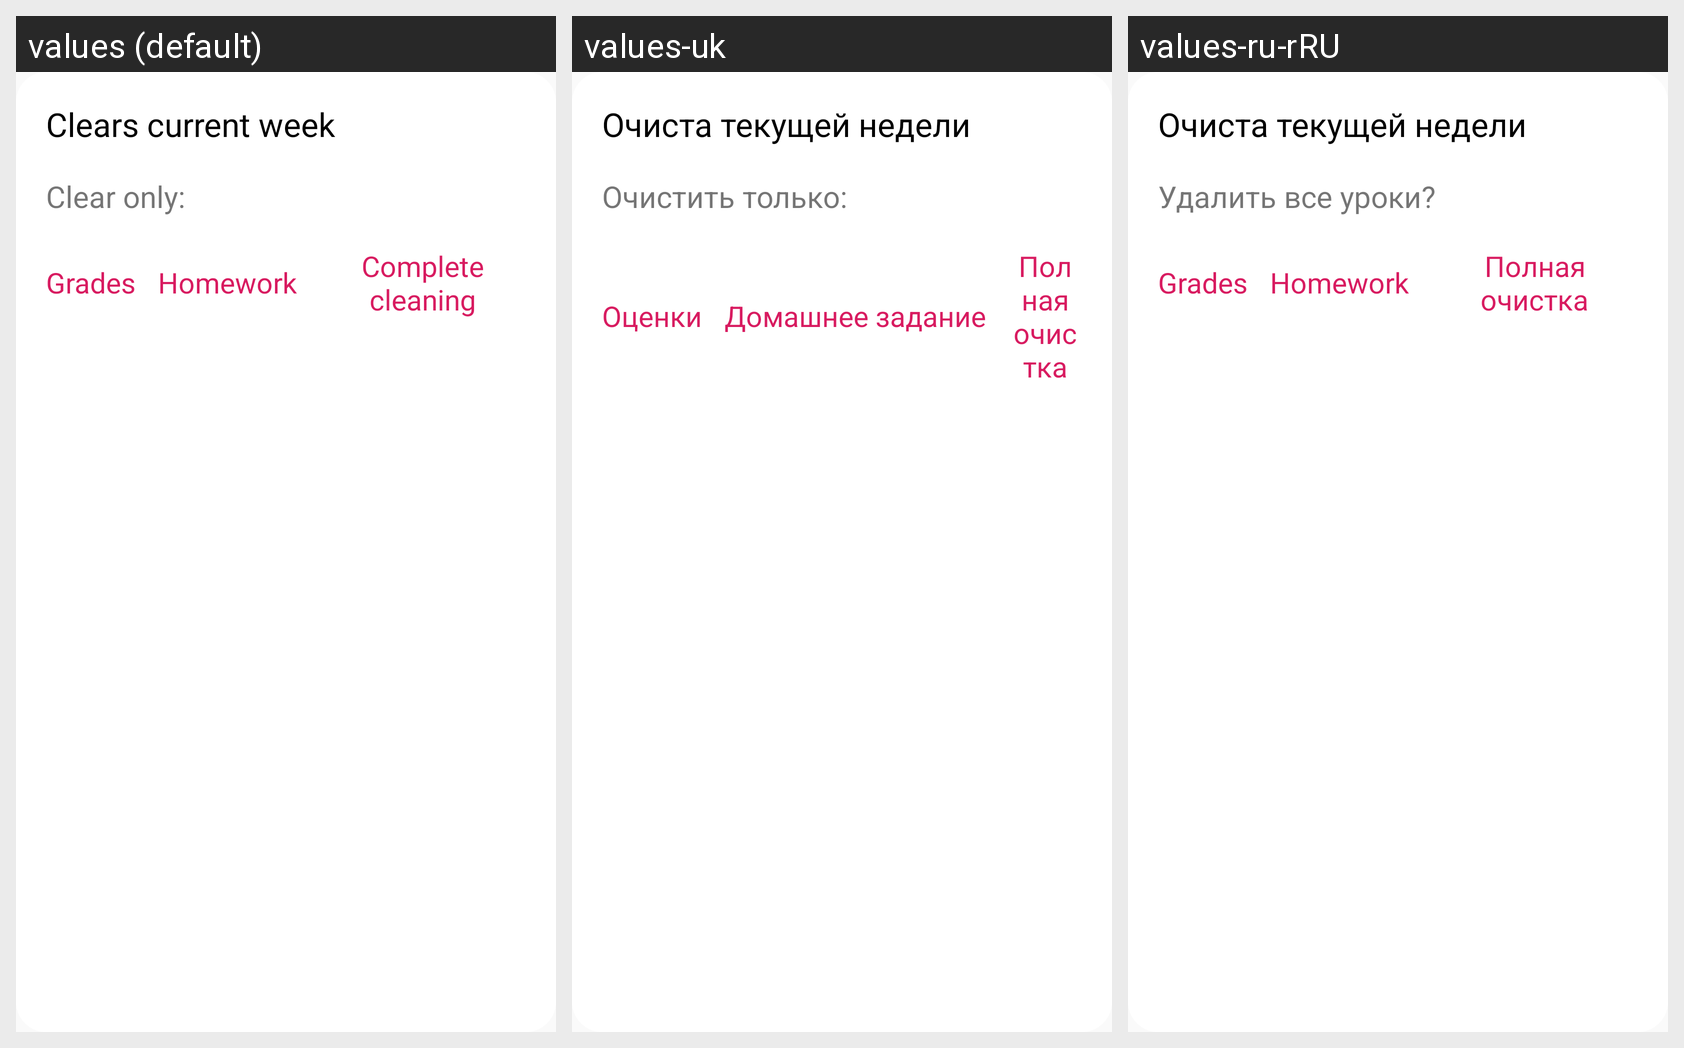

For this localized Android screen grid, give each drawn string resource with its value in every locale shown.
Android screen res/layout/alert_delete_dnewnik.xml rendered under 3 locales, left to right: values (default), values-uk, values-ru-rRU. Device: Nexus 5 (rendered at 1080×1920; each locale shown at half size, 540×960, under a caption strip naming it); theme AppTheme.
Strings drawn on this screen, with the default value and each locale's value (text and hints the layout hard-codes appear in the picture but are not listed):

clearWeek
  values: Clears current week
  values-uk: Очиста текущей недели
  values-ru-rRU: Очиста текущей недели

deleteAllLesson
  values: Clear only:
  values-uk: Очистить только:
  values-ru-rRU: Удалить все уроки?

buttonClearGrades
  values: Grades
  values-uk: Оценки
  values-ru-rRU: Grades  [not translated; the default value is used]

buttonClearHomeWork
  values: Homework
  values-uk: Домашнее задание
  values-ru-rRU: Homework  [not translated; the default value is used]

buttonClearAll
  values: Complete cleaning
  values-uk: Полная очистка
  values-ru-rRU: Полная очистка
